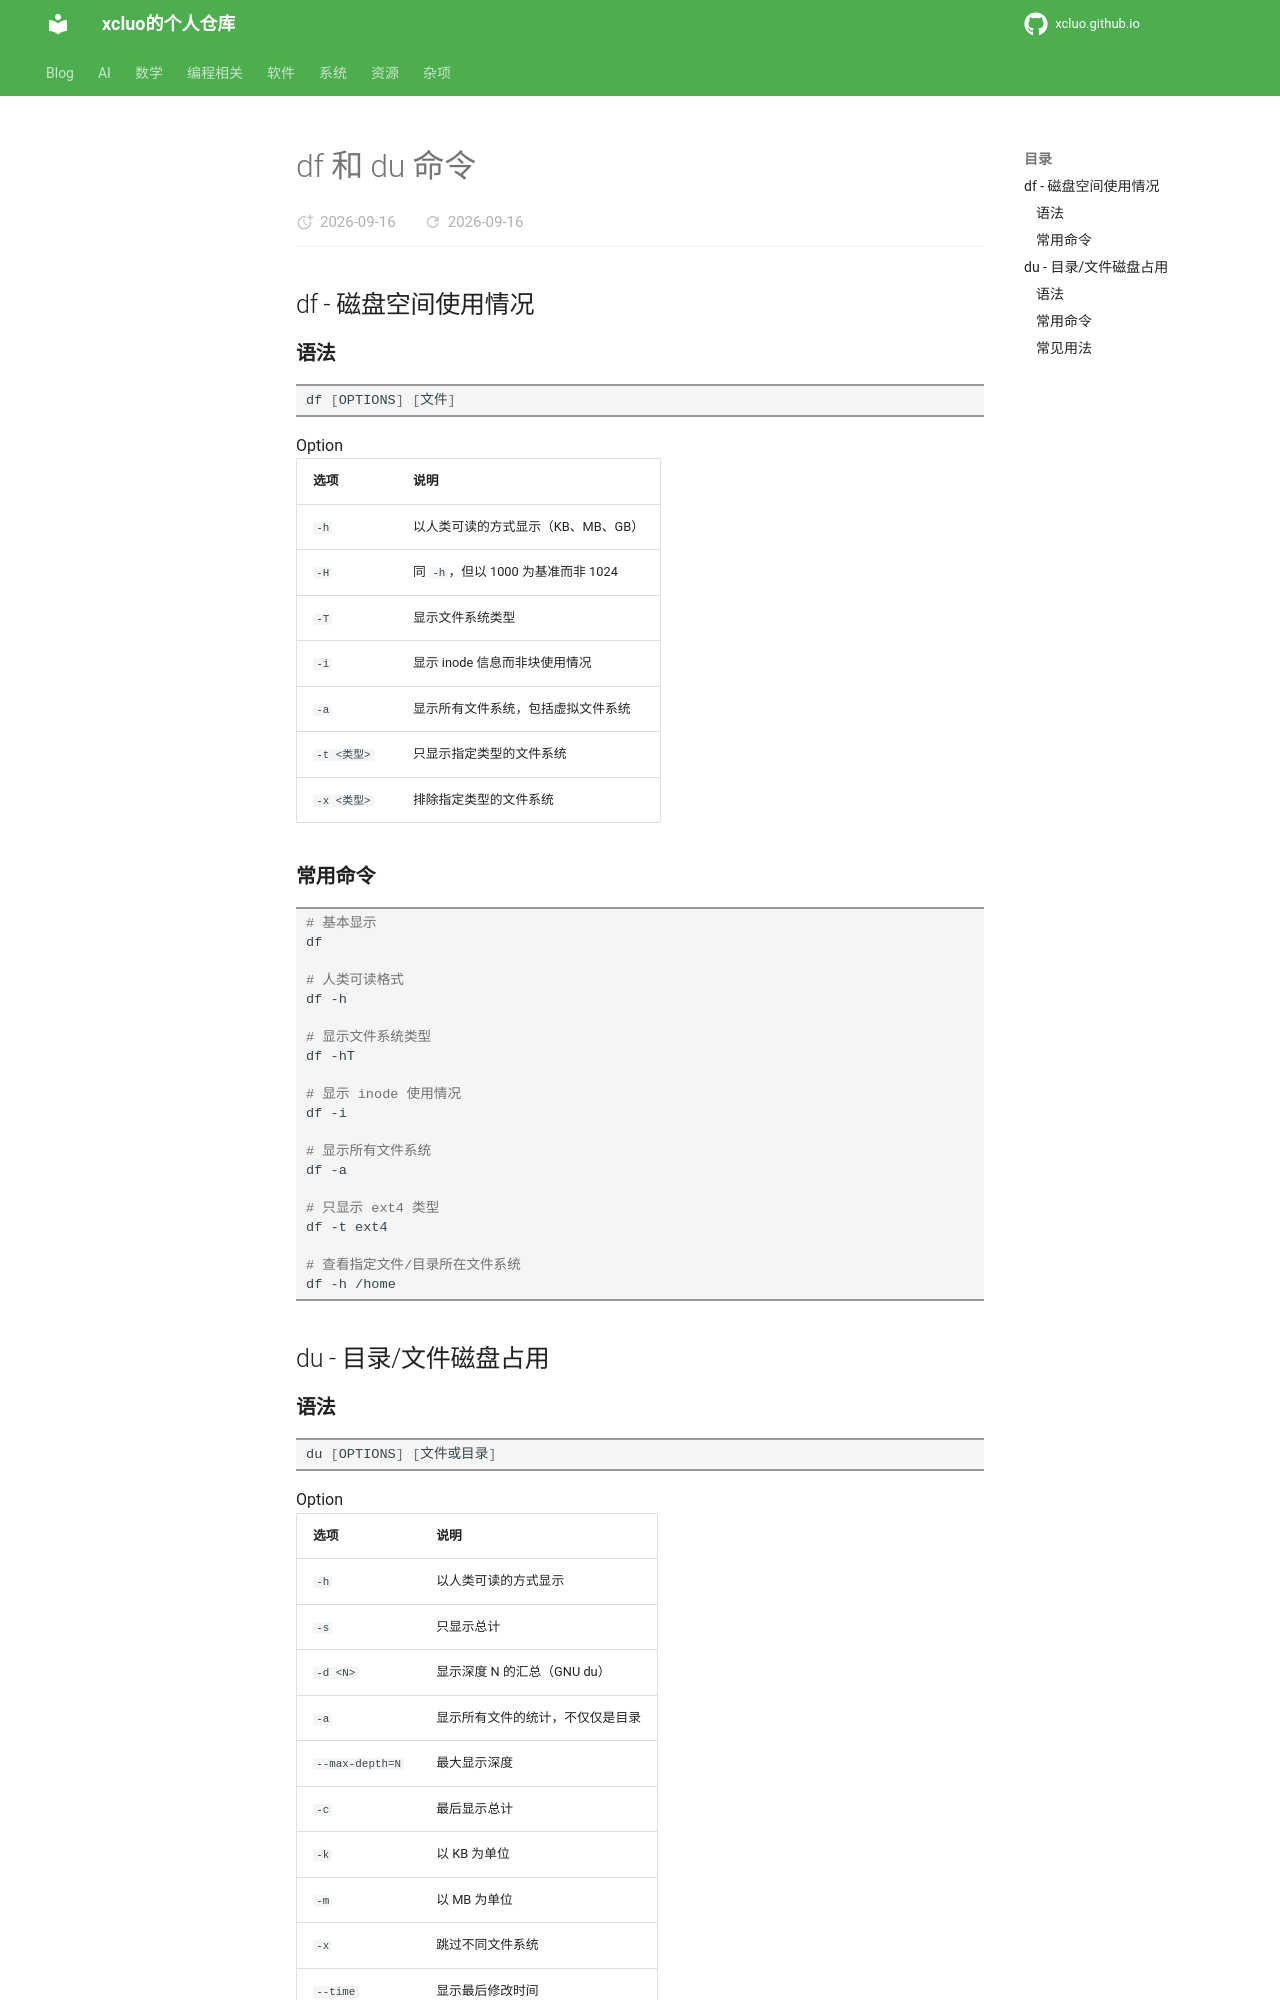

repository: xcluo/xcluo.github.io · page: Programing/Shell/Bash/file_related/df_du.html · generator: mkdocs

# df 和 du 命令

## df - 磁盘空间使用情况

### 语法

```bash
df [OPTIONS] [文件]
```

Option

| 选项 | 说明 |
|------|------|
| `-h` | 以人类可读的方式显示（KB、MB、GB） |
| `-H` | 同 `-h`，但以 1000 为基准而非 1024 |
| `-T` | 显示文件系统类型 |
| `-i` | 显示 inode 信息而非块使用情况 |
| `-a` | 显示所有文件系统，包括虚拟文件系统 |
| `-t <类型>` | 只显示指定类型的文件系统 |
| `-x <类型>` | 排除指定类型的文件系统 |

### 常用命令

```bash
# 基本显示
df

# 人类可读格式
df -h

# 显示文件系统类型
df -hT

# 显示 inode 使用情况
df -i

# 显示所有文件系统
df -a

# 只显示 ext4 类型
df -t ext4

# 查看指定文件/目录所在文件系统
df -h /home
```

## du - 目录/文件磁盘占用

### 语法

```bash
du [OPTIONS] [文件或目录]
```

Option

| 选项 | 说明 |
|------|------|
| `-h` | 以人类可读的方式显示 |
| `-s` | 只显示总计 |
| `-d <N>` | 显示深度 N 的汇总（GNU du） |
| `-a` | 显示所有文件的统计，不仅仅是目录 |
| `--max-depth=N` | 最大显示深度 |
| `-c` | 最后显示总计 |
| `-k` | 以 KB 为单位 |
| `-m` | 以 MB 为单位 |
| `-x` | 跳过不同文件系统 |
| `--time` | 显示最后修改时间 |
